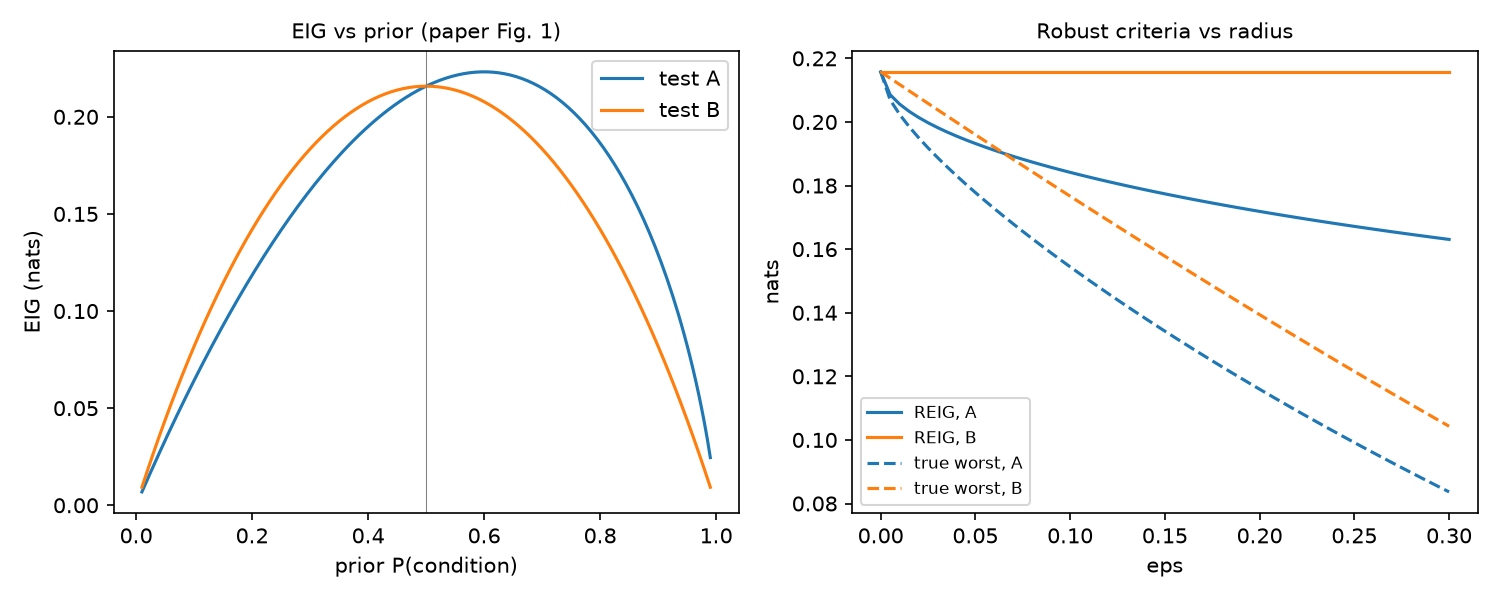

Source data for this figure (header and first rows):
eps, reig_A, reig_B, true_worst_A, true_worst_B
0.000000000000000000e+00, 2.157615543386750545e-01, 2.157615543386750545e-01, 2.157615543386750545e-01, 2.157615543386750545e-01
5.000000000000000104e-03, 2.085755024140934499e-01, 2.157615543386750545e-01, 2.069465216770275950e-01, 2.137662736810877484e-01
1.000000000000000021e-02, 2.056074458807083949e-01, 2.157615543386750545e-01, 2.023815189961228611e-01, 2.117750185380375127e-01
1.499999999999999944e-02, 2.033357997199391198e-01, 2.157615543386750545e-01, 1.985343078162059849e-01, 2.097878165067687539e-01
2.000000000000000042e-02, 2.014256077459299910e-01, 2.157615543386750545e-01, 1.950661532294516720e-01, 2.078046954802875712e-01
2.500000000000000139e-02, 1.997470134630002503e-01, 2.157615543386750545e-01, 1.918450270885411757e-01, 2.058256836523201794e-01
2.999999999999999889e-02, 1.982333633896621039e-01, 2.157615543386750545e-01, 1.888028191229141062e-01, 2.038508095219668248e-01
3.500000000000000333e-02, 1.968450305697944658e-01, 2.157615543386750545e-01, 1.858988393531821048e-01, 2.018801018988151674e-01
4.000000000000000083e-02, 1.955561756778218530e-01, 2.157615543386750545e-01, 1.831064299993950817e-01, 1.999135899082379042e-01
4.499999999999999833e-02, 1.943488369504767499e-01, 2.157615543386750545e-01, 1.804069751463764915e-01, 1.979513029959781567e-01
5.000000000000000278e-02, 1.932099267687552580e-01, 2.157615543386750545e-01, 1.777868497305654105e-01, 1.959932709343337742e-01
5.500000000000000028e-02, 1.921295578203078835e-01, 2.157615543386750545e-01, 1.752357154329390321e-01, 1.940395238271561129e-01
5.999999999999999778e-02, 1.911000431640365316e-01, 2.157615543386750268e-01, 1.727455004460542454e-01, 1.920900921156251107e-01
6.500000000000000222e-02, 1.901152655202772712e-01, 2.157615543386750545e-01, 1.703097545745581864e-01, 1.901450065840211978e-01
7.000000000000000666e-02, 1.891702616541510451e-01, 2.157615543386750545e-01, 1.679232233596945623e-01, 1.882042983656538326e-01
7.499999999999999722e-02, 1.882609384457020751e-01, 2.157615543386750545e-01, 1.655815565238603904e-01, 1.862679989489435251e-01
8.000000000000000167e-02, 1.873838729687391513e-01, 2.157615543386750545e-01, 1.632811022477139717e-01, 1.843361401837960711e-01
8.500000000000000611e-02, 1.865361680518873855e-01, 2.157615543386750545e-01, 1.610187582280310226e-01, 1.824087542873854551e-01
8.999999999999999667e-02, 1.857153455846602963e-01, 2.157615543386750545e-01, 1.587918614297475217e-01, 1.804858738518414774e-01
9.500000000000000111e-02, 1.849192661658793924e-01, 2.157615543386750545e-01, 1.565981048850704216e-01, 1.785675318501132036e-01
1.000000000000000056e-01, 1.841460675548033388e-01, 2.157615543386750545e-01, 1.544354738319103360e-01, 1.766537616431274882e-01
1.049999999999999961e-01, 1.833941168094849750e-01, 2.157615543386750545e-01, 1.523021959525413249e-01, 1.747445969870050075e-01
1.100000000000000006e-01, 1.826619725651242310e-01, 2.157615543386750545e-01, 1.501967020752462967e-01, 1.728400720403390767e-01
1.150000000000000050e-01, 1.819483549432915348e-01, 2.157615543386750545e-01, 1.481175947628088629e-01, 1.709402213717254870e-01
1.199999999999999956e-01, 1.812521212853280272e-01, 2.157615543386750545e-01, 1.460636229302858524e-01, 1.690450799675046745e-01
1.250000000000000000e-01, 1.805722463881200279e-01, 2.157615543386750545e-01, 1.440336611312455495e-01, 1.671546832397253768e-01
1.300000000000000044e-01, 1.799078062610720286e-01, 2.157615543386750545e-01, 1.420266925009846248e-01, 1.652690670343389956e-01
1.350000000000000089e-01, 1.792579646662805781e-01, 2.157615543386750545e-01, 1.400417945949206378e-01, 1.633882676396320732e-01
1.400000000000000133e-01, 1.786219618800754250e-01, 2.157615543386750545e-01, 1.380781275414321441e-01, 1.615123217949094026e-01
1.449999999999999900e-01, 1.779991052434396481e-01, 2.157615543386750268e-01, 1.361349240615137013e-01, 1.596412666994191654e-01
1.499999999999999944e-01, 1.773887611650830365e-01, 2.157615543386750545e-01, 1.342114810070190178e-01, 1.577751400218514455e-01
1.549999999999999989e-01, 1.767903483125826125e-01, 2.157615543386750545e-01, 1.323071521417641672e-01, 1.559139799087339018e-01
1.600000000000000033e-01, 1.762033317838772040e-01, 2.157615543386750268e-01, 1.304213419526035755e-01, 1.540578249959959622e-01
1.650000000000000078e-01, 1.756272180902000712e-01, 2.157615543386750545e-01, 1.285535003105846008e-01, 1.522067144176943443e-01
1.700000000000000122e-01, 1.750615508177496005e-01, 2.157615543386750545e-01, 1.267031178473426722e-01, 1.503606878168460836e-01
1.750000000000000167e-01, 1.745059068585474715e-01, 2.157615543386750545e-01, 1.248697219309353040e-01, 1.485197853561620596e-01
1.799999999999999933e-01, 1.739598931218681033e-01, 2.157615543386750545e-01, 1.230528731488611111e-01, 1.466840477291318501e-01
1.849999999999999978e-01, 1.734231436533925363e-01, 2.157615543386750545e-01, 1.212521622220850137e-01, 1.448535161714712693e-01
1.900000000000000022e-01, 1.728953171019486645e-01, 2.157615543386750545e-01, 1.194672072870989615e-01, 1.430282324729486854e-01
1.950000000000000067e-01, 1.723760944839160258e-01, 2.157615543386750545e-01, 1.176976514936831780e-01, 1.412082389896079648e-01
2.000000000000000111e-01, 1.718651772036373648e-01, 2.157615543386750545e-01, 1.159431608746419318e-01, 1.393935786564039492e-01
2.050000000000000155e-01, 1.713622852949044373e-01, 2.157615543386750545e-01, 1.142034224507995493e-01, 1.375842950002714171e-01
2.099999999999999922e-01, 1.708671558540869606e-01, 2.157615543386750545e-01, 1.124781425402928275e-01, 1.357804321536458247e-01
2.149999999999999967e-01, 1.703795416399998264e-01, 2.157615543386750545e-01, 1.107670452459201538e-01, 1.339820348684590823e-01
2.200000000000000011e-01, 1.698992098193439770e-01, 2.157615543386750545e-01, 1.090698710982300201e-01, 1.321891485306312120e-01
2.250000000000000056e-01, 1.694259408396646127e-01, 2.157615543386750268e-01, 1.073863758352799347e-01, 1.304018191750830891e-01
2.300000000000000100e-01, 1.689595274143617931e-01, 2.157615543386750545e-01, 1.057163293027242185e-01, 1.286200935012950519e-01
2.350000000000000144e-01, 1.684997736065039775e-01, 2.157615543386750545e-01, 1.040595144603138067e-01, 1.268440188896034493e-01
2.399999999999999911e-01, 1.680464939996929030e-01, 2.157615543386750545e-01, 1.024157264816341062e-01, 1.250736434171492717e-01
2.449999999999999956e-01, 1.675995129468834111e-01, 2.157615543386750545e-01, 1.007847719395347785e-01, 1.233090158767071315e-01
2.500000000000000000e-01, 1.671586638872534780e-01, 2.157615543386750545e-01, 9.916646806344997511e-02, 1.215501857934171148e-01
2.550000000000000044e-01, 1.667237887248060602e-01, 2.157615543386750545e-01, 9.756064206489954704e-02, 1.197972034440166617e-01
2.600000000000000089e-01, 1.662947372615870001e-01, 2.157615543386750545e-01, 9.596713052216974960e-02, 1.180501198764283832e-01
2.650000000000000133e-01, 1.658713666796707842e-01, 2.157615543386750545e-01, 9.438577881762914845e-02, 1.163089869292267403e-01
2.700000000000000178e-01, 1.654535410676572504e-01, 2.157615543386750545e-01, 9.281644062521494931e-02, 1.145738572542081418e-01
2.750000000000000222e-01, 1.650411309859512732e-01, 2.157615543386750545e-01, 9.125897743853877975e-02, 1.128447843367897108e-01
2.800000000000000266e-01, 1.646340130682136249e-01, 2.157615543386750545e-01, 8.971325814028198453e-02, 1.111218225195922532e-01
2.850000000000000311e-01, 1.642320696547500680e-01, 2.157615543386750545e-01, 8.817915860630404223e-02, 1.094050270260724100e-01
2.899999999999999800e-01, 1.638351884550346971e-01, 2.157615543386750545e-01, 8.665656134217075701e-02, 1.076944539853181559e-01
2.949999999999999845e-01, 1.634432622366113197e-01, 2.157615543386750545e-01, 8.514535514907455027e-02, 1.059901604579157053e-01
... 1 more rows
